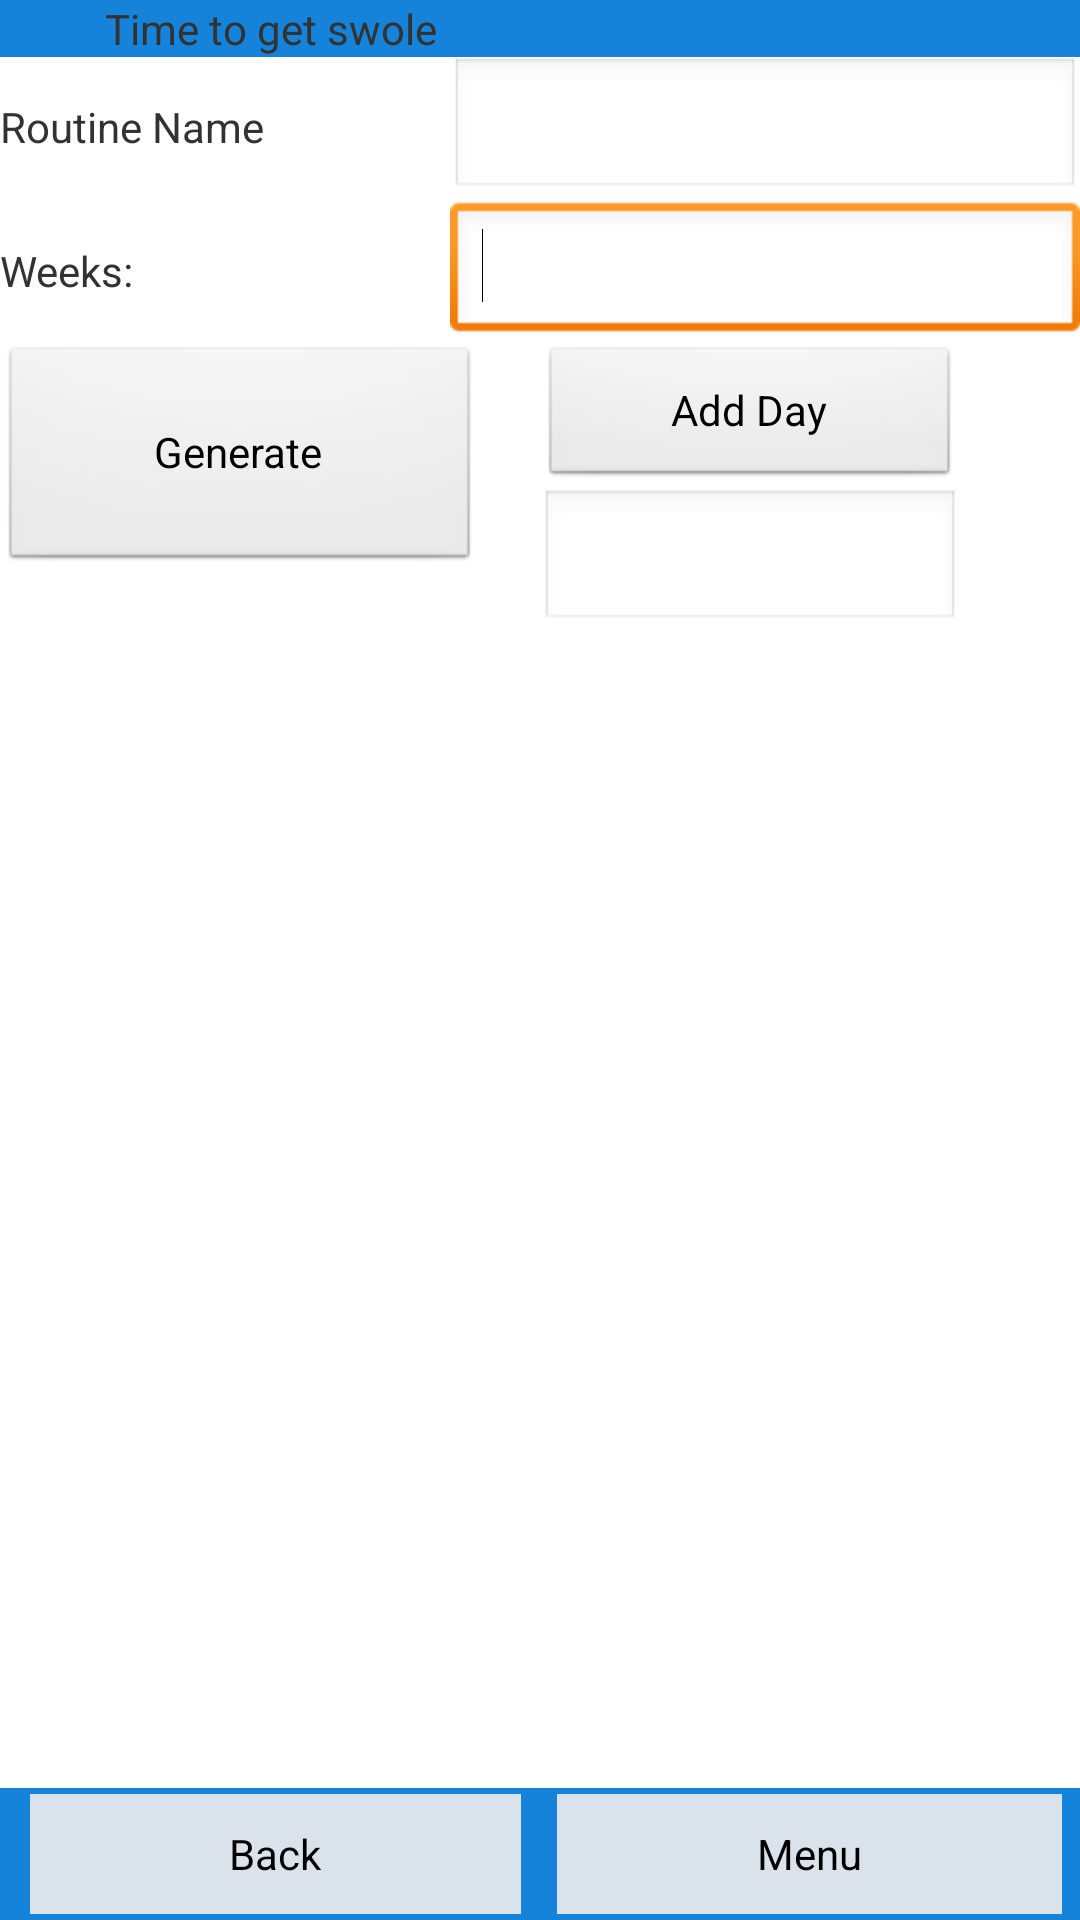

Reconstruct the res/layout file that produces this screen, plus the resources it refers to.
<!-- AndroidManifest.xml: application theme AppTheme -->
<!-- res/layout/routine_generator.xml -->
<?xml version="1.0" encoding="utf-8"?>
<LinearLayout xmlns:android="http://schemas.android.com/apk/res/android"
    android:layout_width="match_parent"
    android:layout_height="match_parent"
    android:orientation="vertical" >

    <include layout="@layout/header" />

    

    <LinearLayout
        android:layout_width="match_parent"
        android:layout_height="403dp"
        android:layout_weight="0.50"
        android:orientation="vertical" >
        
         <LinearLayout
             android:layout_width="match_parent"
             android:layout_height="wrap_content"
             android:orientation="vertical" >
             
        <LinearLayout
            android:layout_width="match_parent"
            android:layout_height="wrap_content"
            android:orientation="horizontal" >

            <TextView
                android:layout_width="wrap_content"
                android:layout_height="wrap_content"
                android:layout_weight="0.88"
                android:text="Routine Name" />

            <EditText
                android:id="@+id/routine_generator_routinename"
                android:layout_width="wrap_content"
                android:layout_height="wrap_content"
                android:ems="10" >

                <requestFocus />
            </EditText>
        </LinearLayout>
        
        <LinearLayout
            android:layout_width="match_parent"
            android:layout_height="wrap_content"
            android:orientation="horizontal" >

            <TextView
                android:layout_width="wrap_content"
                android:layout_height="wrap_content"
                android:layout_weight="0.79"
                android:text="Weeks:" />

            <EditText
                android:id="@+id/routine_generator_numweeks"
                android:layout_width="wrap_content"
                android:layout_height="wrap_content"
                android:inputType="number"
                android:ems="10" >

                <requestFocus />
            </EditText>
        </LinearLayout>
        
        <LinearLayout
            android:layout_width="match_parent"
            android:layout_height="wrap_content"
            android:orientation="horizontal" >
            
            
        

        <Button
            android:id="@+id/routine_generator_finish_button"
            android:layout_width="160dp"
            android:layout_height="76dp"
            android:gravity="center"
            android:onClick="routineGenerator_generate"
            android:text="Generate" />

        <LinearLayout
            android:layout_width="20dp"
            android:layout_height="wrap_content"
            android:orientation="horizontal" >

                </LinearLayout>
        <LinearLayout
            android:layout_width="wrap_content"
            android:layout_height="wrap_content"
            android:orientation="vertical" >

        <Button
            android:id="@+id/routine_generator_addday_button"
            android:layout_width="140dp"
            android:layout_height="wrap_content"
            android:gravity="center"
            android:onClick="routineGenerator_add_day"
            android:text="Add Day" />

        <EditText
            android:id="@+id/routine_generator_dayname"
            android:layout_width="match_parent"
            android:layout_height="wrap_content"
            android:ems="10"
            android:textSize="9dp" >

                </EditText>
</LinearLayout>
	</LinearLayout>


       </LinearLayout>

         <ExpandableListView
             android:id="@+id/routine_generator_listview"
             android:layout_width="match_parent"
             android:layout_height="match_parent" >
         </ExpandableListView>
        
    </LinearLayout>

    <include layout="@layout/footer" />

</LinearLayout>
<!-- res/layout/header.xml (included above) -->
<?xml version="1.0" encoding="utf-8"?>
    <LinearLayout xmlns:android="http://schemas.android.com/apk/res/android"
        android:id="@+id/header"
        android:layout_width="fill_parent"
        android:layout_height="wrap_content"
        android:orientation = "horizontal"
        android:background="#1483D9">

        <TextView
            android:id="@+id/status_bar"
            android:layout_width="fill_parent"
            android:layout_height="wrap_content"
            android:layout_marginLeft="4dip"
            android:layout_marginRight="4dip"
            android:layout_weight="1"
            android:gravity="center"
            android:orientation="horizontal"
            android:text="Time to get swole" />

        <TextView android:id="@+id/username"
            android:layout_height="wrap_content"
            android:layout_width="fill_parent"
            android:layout_marginRight="4dip"
        	android:layout_marginLeft="4dip"
            android:text=""
            android:gravity="center"
            android:layout_weight="1"
            android:orientation="horizontal"
        />
    </LinearLayout>
<!-- res/layout/footer.xml (included above) -->
<?xml version="1.0" encoding="utf-8"?>
    <LinearLayout
        xmlns:android="http://schemas.android.com/apk/res/android"
        android:id="@+id/footer"
        android:layout_width="fill_parent"
        android:layout_height="wrap_content"
        android:background="#1483D9"
        android:paddingBottom="2dip"
        android:paddingLeft="2dip"
        android:paddingRight="2dip"
        android:paddingTop="2dip" >

    	<Button
    	    android:id="@+id/button_back_footer"
    	    android:layout_width="wrap_content"
    	    android:layout_height="40dip"
    	    android:layout_alignParentBottom="true"
    	    android:layout_centerHorizontal="true"
    	    android:onClick="gotoBack"
    	    android:orientation="horizontal"
    	    android:background="#DAE3EB"
    	    android:layout_marginRight="4dip"
        	android:layout_marginLeft="8dip"
        	android:layout_weight="1"
    	    android:text="Back" />

    	<Button
	        android:id="@+id/button_login"
        	android:layout_width="wrap_content"
        	android:layout_height="40dip"
        	android:orientation="horizontal"
        	android:onClick="gotoMenu"
        	android:background="#DAE3EB"
        	android:layout_marginRight="4dip"
        	android:layout_marginLeft="8dip"
        	android:layout_weight="1"
        	android:text="Menu" />
    </LinearLayout>
<!-- resources referenced by this layout -->
<resources>
  <style name="AppTheme" parent="AppBaseTheme">
          
      </style>
  <style name="AppBaseTheme" parent="android:Theme.Light">
          
      </style>
</resources>
